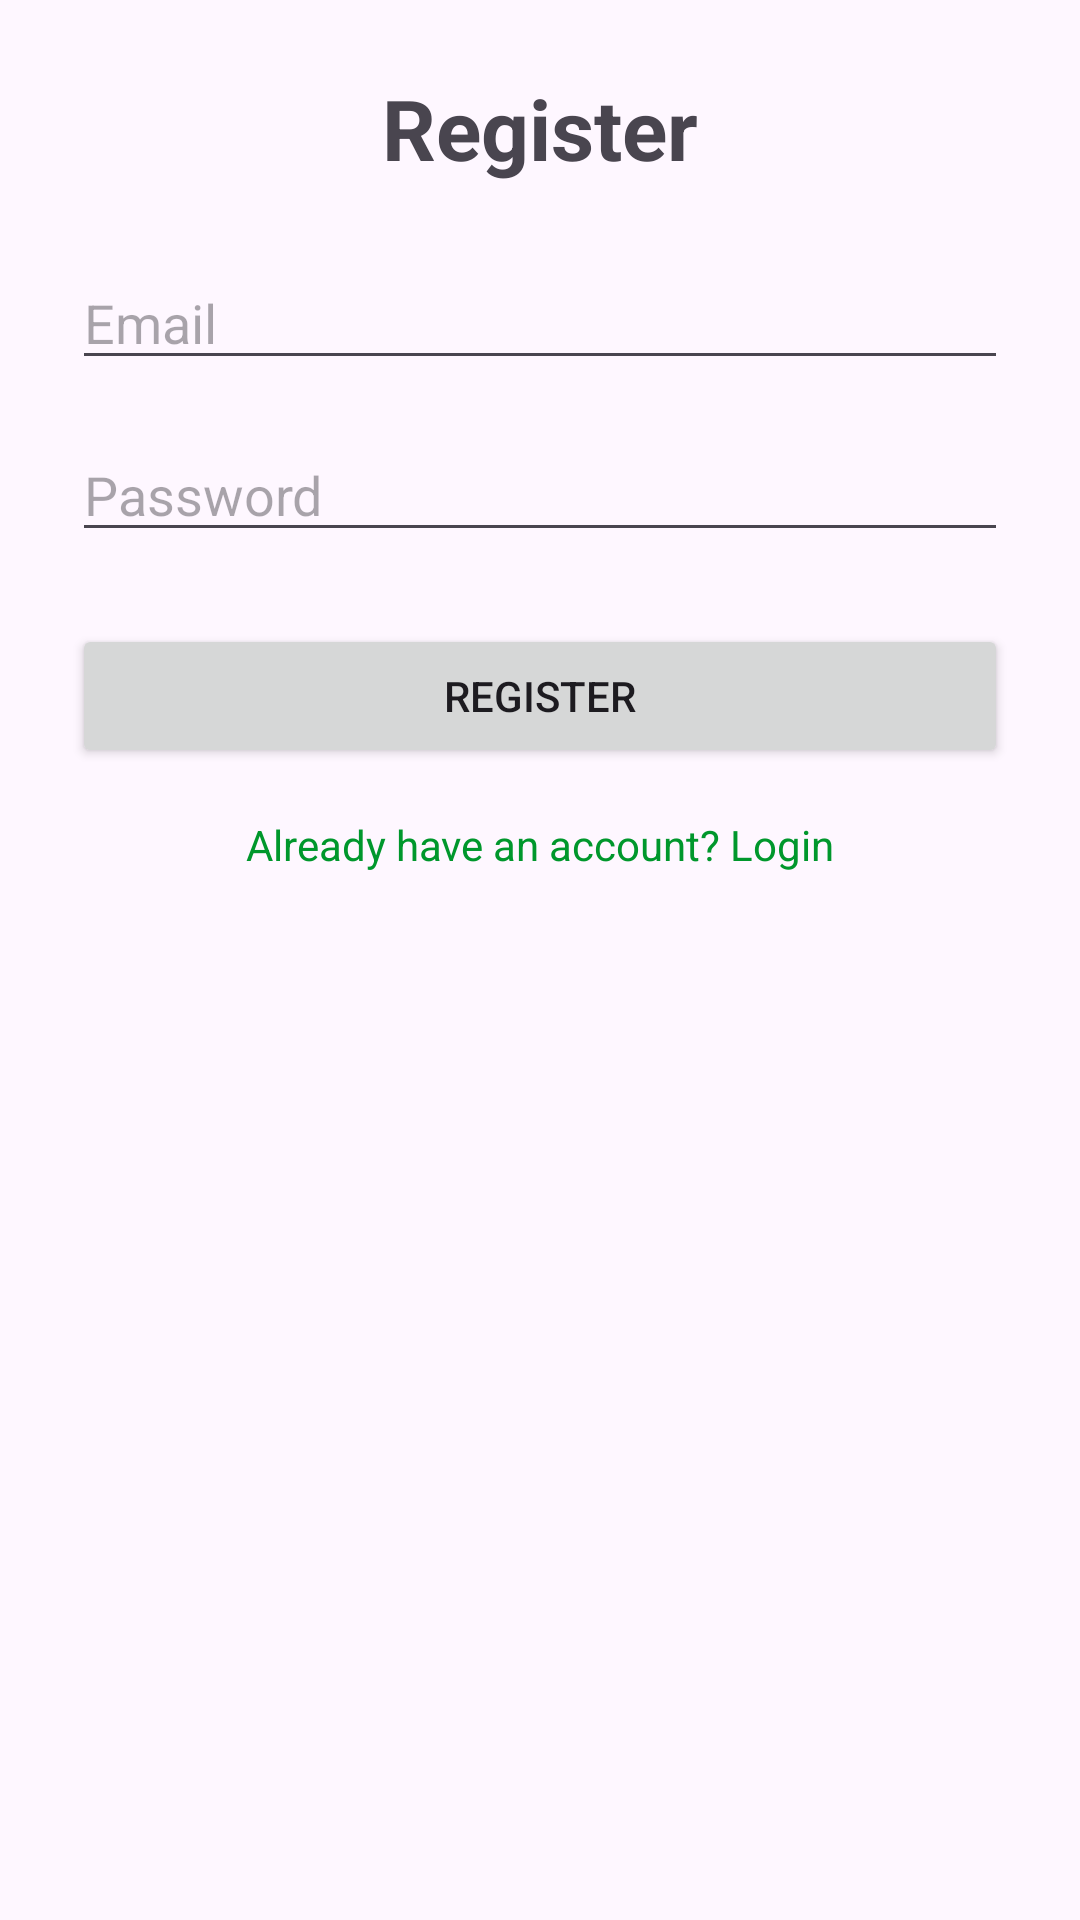

The Android layout XML behind this screen, and the referenced resources:
<!-- AndroidManifest.xml: application theme Theme.Myproj -->
<!-- res/layout/activity_register.xml -->
<?xml version="1.0" encoding="utf-8"?>
<androidx.constraintlayout.widget.ConstraintLayout
    xmlns:android="http://schemas.android.com/apk/res/android"
    xmlns:app="http://schemas.android.com/apk/res-auto"
    android:layout_width="match_parent"
    android:layout_height="match_parent"
    android:padding="24dp">

    <TextView
        android:id="@+id/txtRegisterTitle"
        android:layout_width="wrap_content"
        android:layout_height="wrap_content"
        android:text="Register"
        android:textSize="28sp"
        android:textStyle="bold"
        app:layout_constraintTop_toTopOf="parent"
        app:layout_constraintStart_toStartOf="parent"
        app:layout_constraintEnd_toEndOf="parent"/>

    <EditText
        android:id="@+id/edtRegEmail"
        android:layout_width="0dp"
        android:layout_height="wrap_content"
        android:hint="Email"
        android:inputType="textEmailAddress"
        app:layout_constraintTop_toBottomOf="@id/txtRegisterTitle"
        app:layout_constraintStart_toStartOf="parent"
        app:layout_constraintEnd_toEndOf="parent"
        android:layout_marginTop="24dp"/>

    <EditText
        android:id="@+id/edtRegPassword"
        android:layout_width="0dp"
        android:layout_height="wrap_content"
        android:hint="Password"
        android:inputType="textPassword"
        app:layout_constraintTop_toBottomOf="@id/edtRegEmail"
        app:layout_constraintStart_toStartOf="parent"
        app:layout_constraintEnd_toEndOf="parent"
        android:layout_marginTop="16dp"/>

    <Button
        android:id="@+id/btnRegister"
        android:layout_width="0dp"
        android:layout_height="wrap_content"
        android:text="Register"
        app:layout_constraintTop_toBottomOf="@id/edtRegPassword"
        app:layout_constraintStart_toStartOf="parent"
        app:layout_constraintEnd_toEndOf="parent"
        android:layout_marginTop="24dp"/>

    <TextView
        android:id="@+id/txtGoLogin"
        android:layout_width="wrap_content"
        android:layout_height="wrap_content"
        android:text="Already have an account? Login"
        android:textColor="@color/darkGreen"
        android:layout_marginTop="16dp"
        app:layout_constraintTop_toBottomOf="@id/btnRegister"
        app:layout_constraintStart_toStartOf="parent"
        app:layout_constraintEnd_toEndOf="parent"/>
</androidx.constraintlayout.widget.ConstraintLayout>
<!-- resources referenced by this layout -->
<resources>
  <color name="darkGreen">#00972c</color>
  <style name="Theme.Myproj" parent="Base.Theme.Myproj" />
  <style name="Base.Theme.Myproj" parent="Theme.Material3.DayNight.NoActionBar">
          
          
      </style>
</resources>
